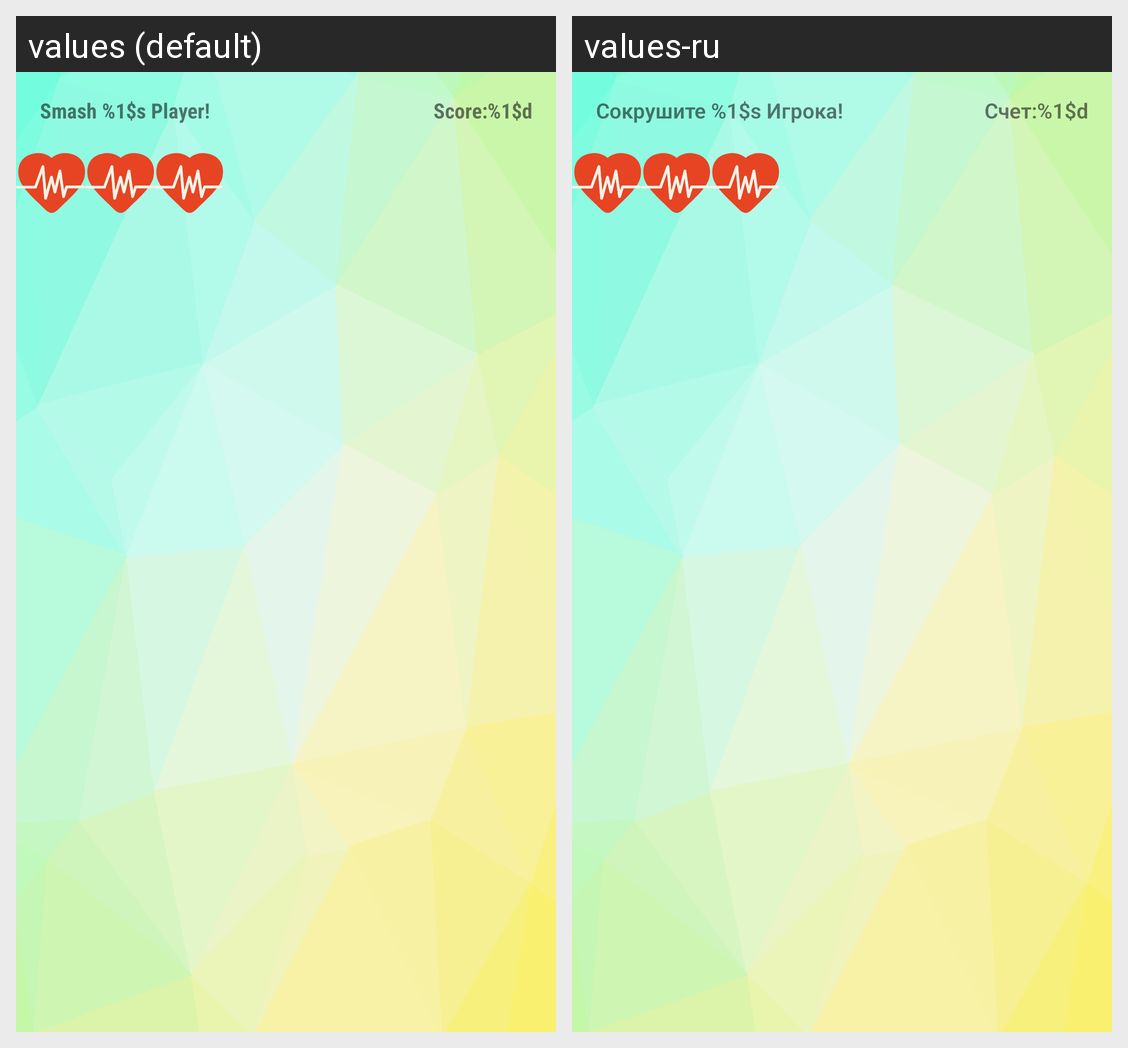

Strings drawn on this Android screen and how each of the app's shown locales translates them:
Android screen res/layout/activity_friend_smash_game_view.xml rendered under 2 locales, left to right: values (default), values-ru. Device: Nexus 5 (rendered at 1080×1920; each locale shown at half size, 540×960, under a caption strip naming it); theme AppTheme.
Strings drawn on this screen, with the default value and each locale's value (text and hints the layout hard-codes, and strings that could not be matched under every locale, appear in the picture but are not listed):

smash_player_text
  values: Smash %1$s Player!
  values-ru: Сокрушите %1$s Игрока!

score_text
  values: Score:%1$d
  values-ru: Счет:%1$d
